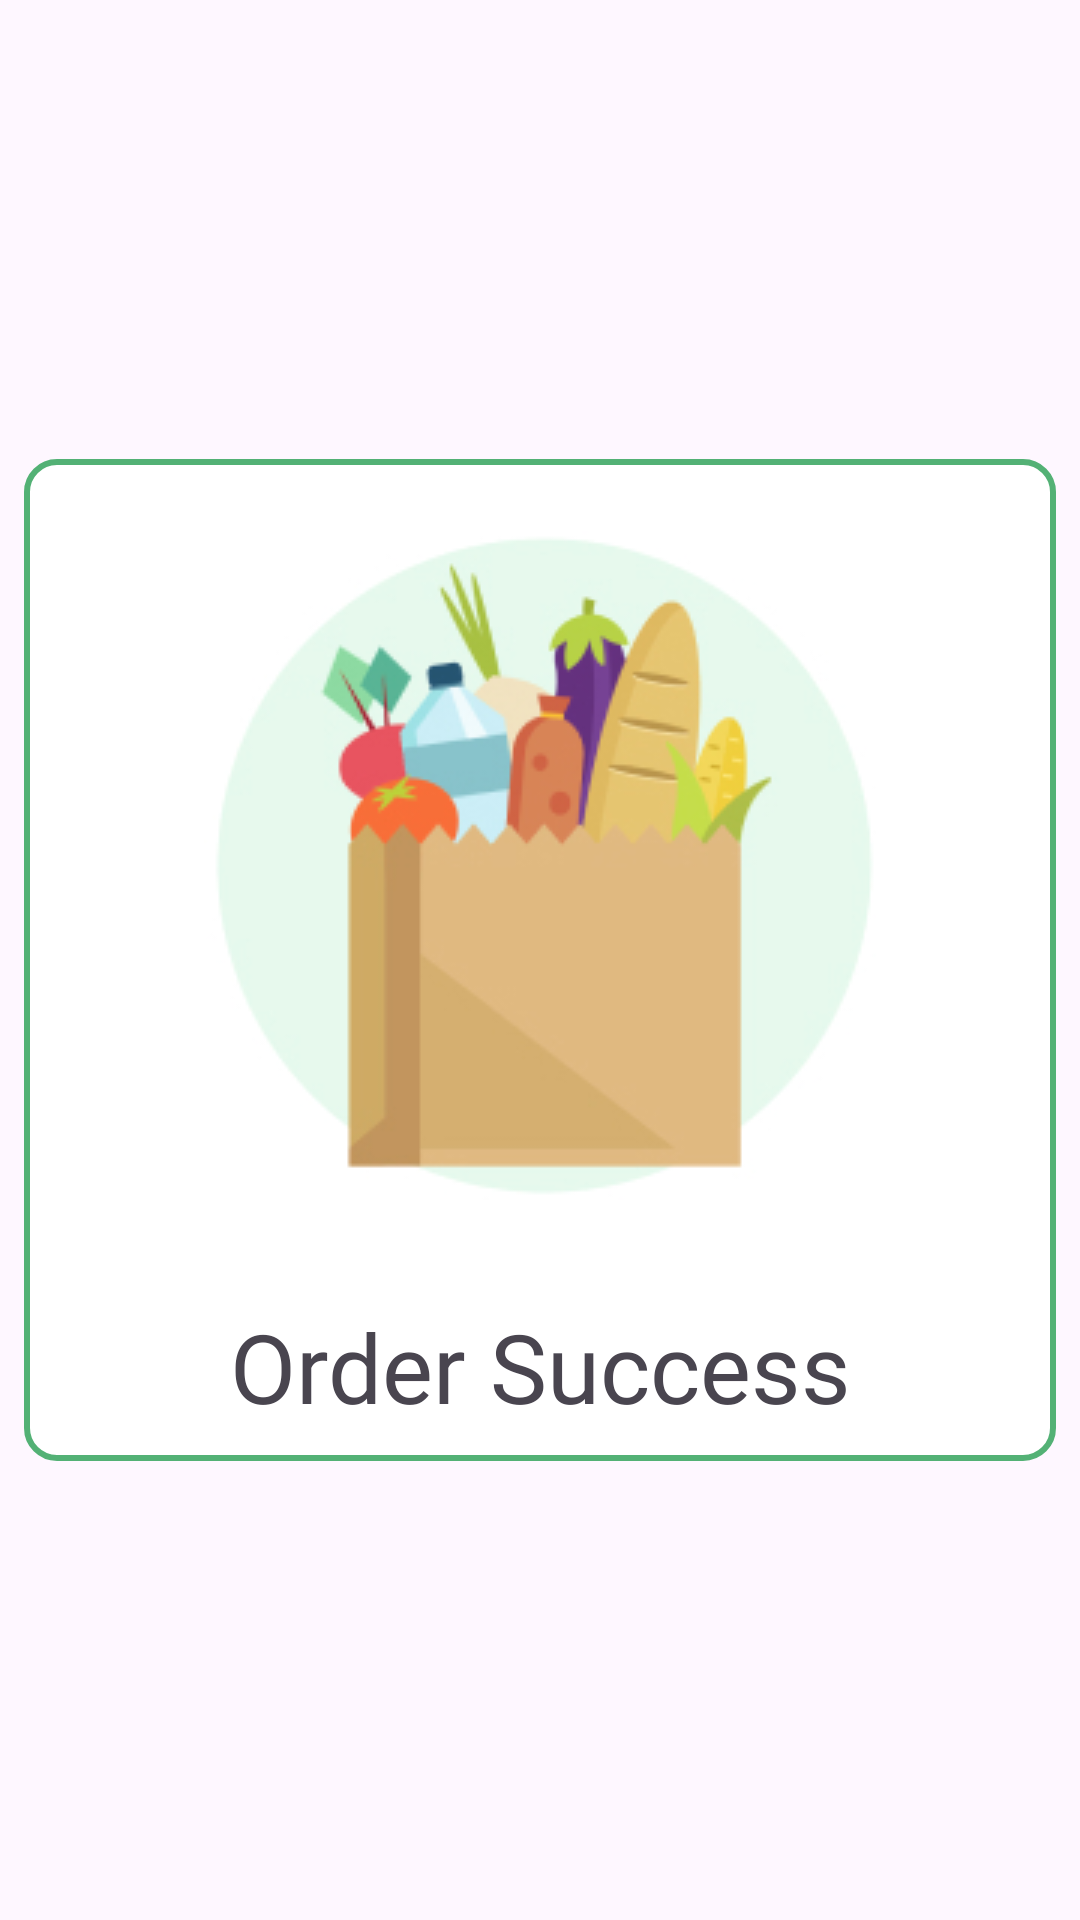

Reconstruct the res/layout file that produces this screen, plus the resources it refers to.
<!-- AndroidManifest.xml: application theme Theme.Ecommerce -->
<!-- res/layout/popup_checkout.xml -->
<?xml version="1.0" encoding="utf-8"?>
<androidx.constraintlayout.widget.ConstraintLayout xmlns:android="http://schemas.android.com/apk/res/android"
    xmlns:app="http://schemas.android.com/apk/res-auto"
    android:layout_width="match_parent"
    android:layout_height="match_parent">

    <LinearLayout
        android:layout_width="match_parent"
        android:layout_height="wrap_content"
        android:layout_marginStart="8dp"
        android:layout_marginEnd="8dp"
        android:background="@drawable/popup_background"
        android:orientation="vertical"
        android:paddingHorizontal="12dp"
        app:layout_constraintBottom_toBottomOf="parent"
        app:layout_constraintEnd_toEndOf="parent"
        app:layout_constraintStart_toStartOf="parent"
        app:layout_constraintTop_toTopOf="parent">

        <ImageView
            android:id="@+id/imageView8"
            android:layout_width="match_parent"
            android:layout_height="wrap_content"
            android:layout_marginVertical="24dp"
            android:src="@drawable/checkout" />

        <TextView
            android:id="@+id/textViewOrderSuccess"
            android:layout_width="match_parent"
            android:layout_height="wrap_content"
            android:layout_marginVertical="10dp"
            android:fontFamily="@font/amaranth_italic"
            android:text="Order Success"
            android:textAlignment="center"
            android:textSize="32sp" />

    </LinearLayout>
</androidx.constraintlayout.widget.ConstraintLayout>
<!-- resources referenced by this layout -->
<resources>
  <!-- drawable checkout: jpg bitmap (drawable, 28969 bytes) -->
  <!-- drawable popup_background (drawable) -->
  <?xml version="1.0" encoding="utf-8"?>
  <shape xmlns:android="http://schemas.android.com/apk/res/android">
       <solid android:color="#FFFFFF" />
      <corners android:radius="10dp" />
      <stroke
          android:width="2dp"
          android:color="@color/primary" />
  </shape>
  <style name="Theme.Ecommerce" parent="Base.Theme.Ecommerce" />
  <color name="primary">#53B175</color>
  <style name="Base.Theme.Ecommerce" parent="Theme.Material3.Light.NoActionBar">
          
           <item name="colorPrimary">@color/primary</item>
      </style>
</resources>
